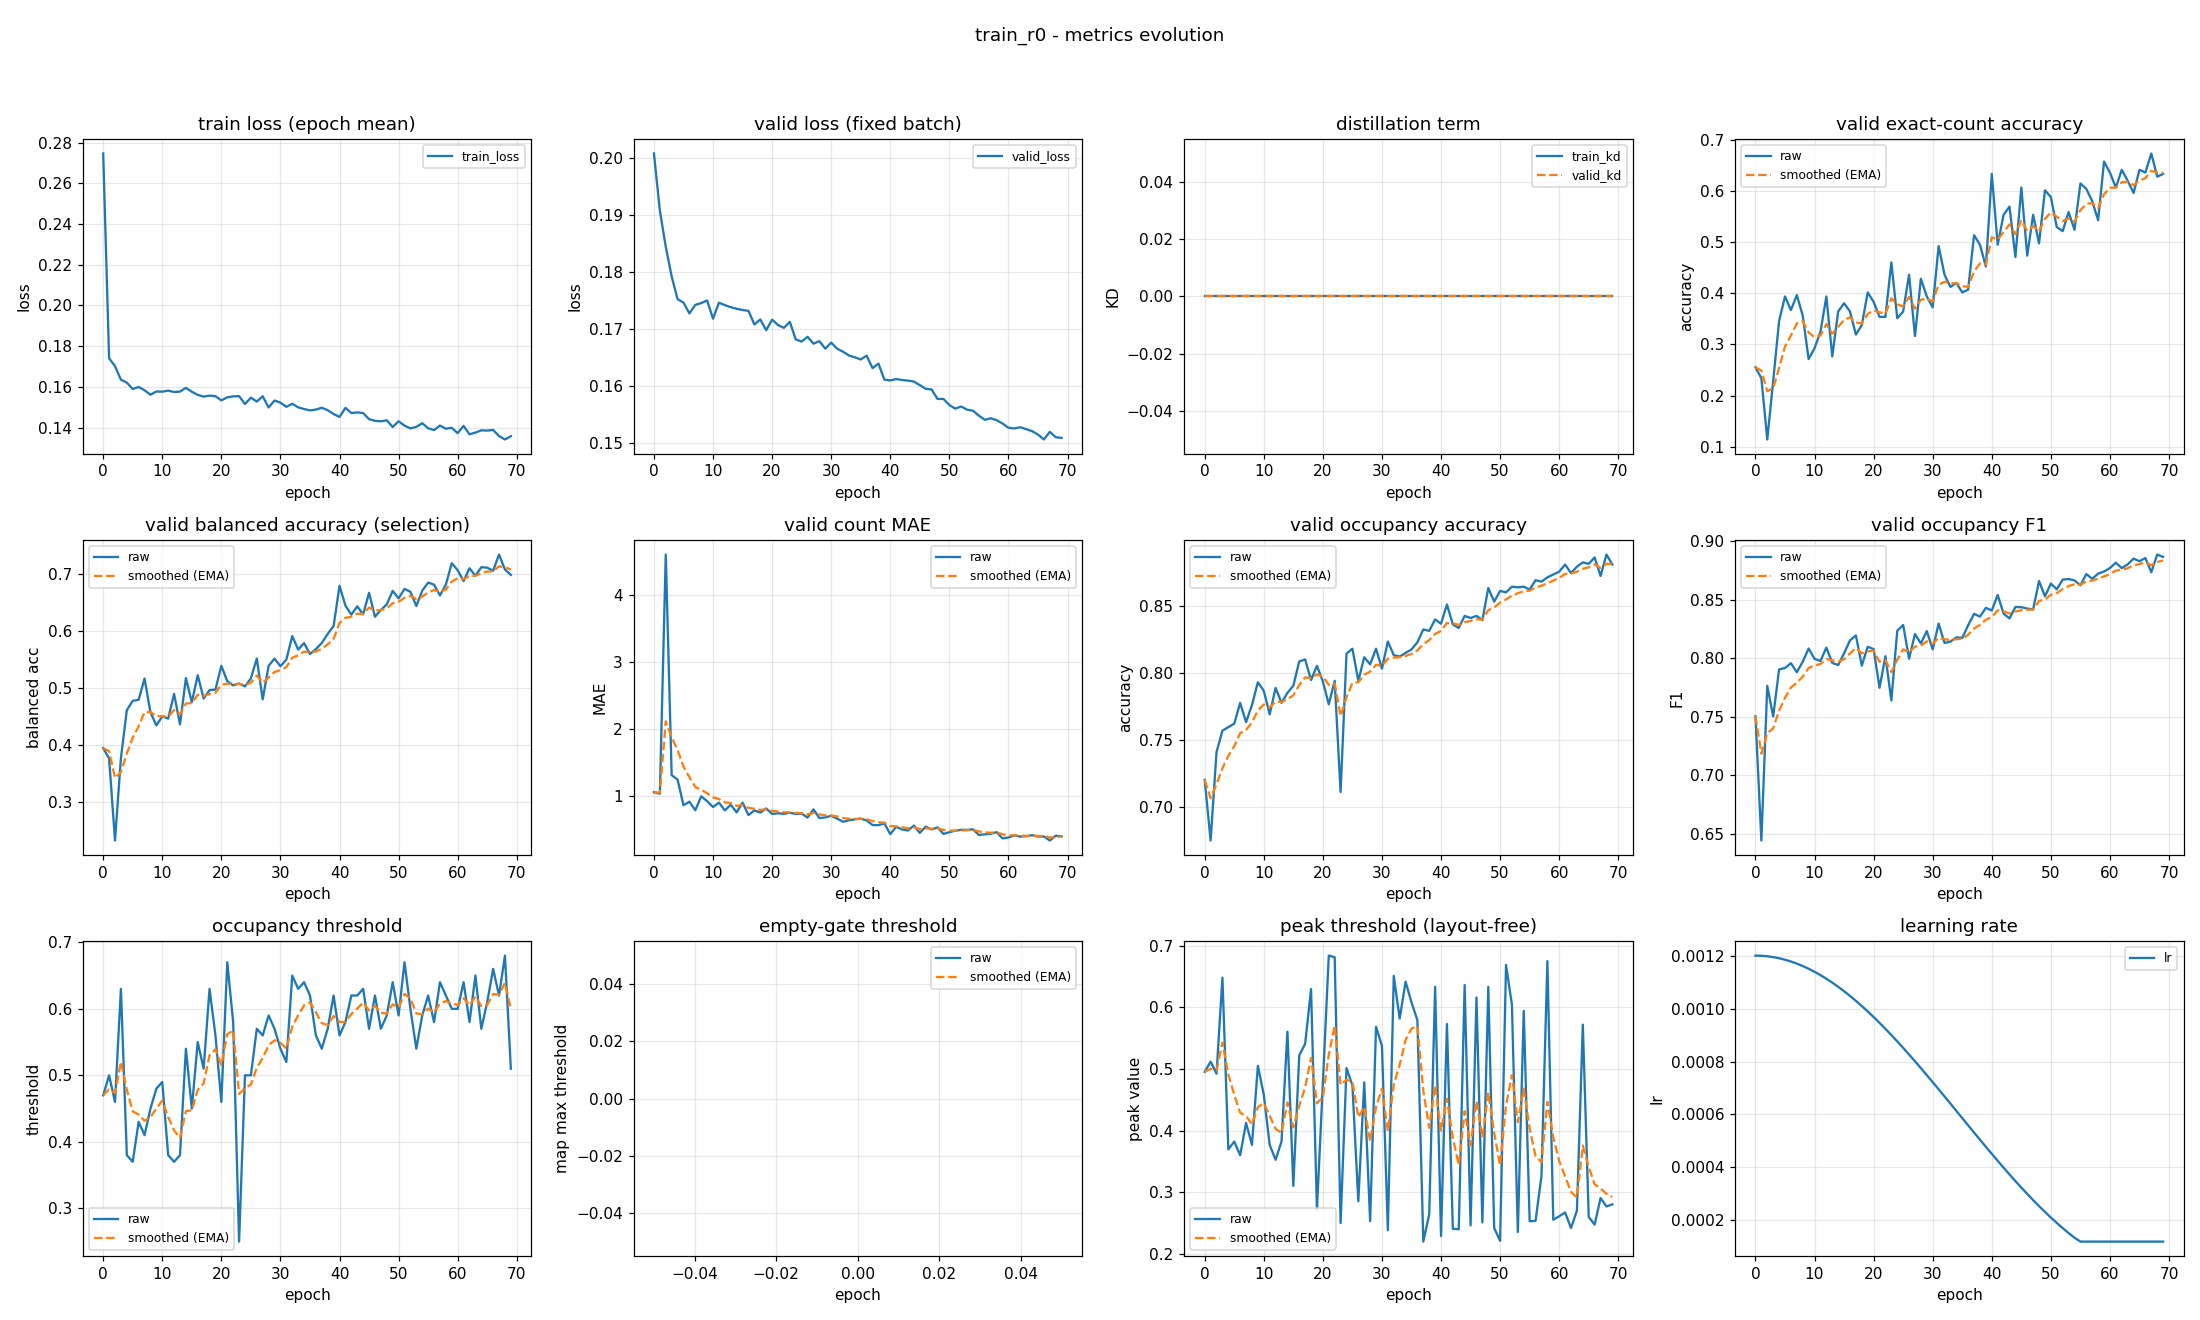

Data behind this chart, as committed beside it:
epoch, train_loss, valid_loss, train_kd, valid_kd, valid_accuracy, valid_accuracy_smoothed, valid_balanced_accuracy, valid_balanced_accuracy_smoothed, valid_mae, valid_mae_smoothed, valid_occupancy_accuracy, valid_occupancy_accuracy_smoothed, valid_occupancy_f1, valid_occupancy_f1_smoothed, valid_occupancy_threshold, valid_occupancy_threshold_smoothed, valid_empty_threshold, valid_empty_threshold_smoothed, valid_peak_threshold, valid_peak_threshold_smoothed, learning_rate
0, 0.2747, 0.2008, 0.0, 0.0, 0.2553, 0.2553, 0.3948, 0.3948, 1.053, 1.053, 0.7202, 0.7202, 0.7502, 0.7502, 0.47, 0.47, nan, nan, 0.4953, 0.4953, 0.0012
1, 0.1741, 0.1908, 0.0, 0.0, 0.234, 0.2489, 0.3769, 0.3894, 1.032, 1.047, 0.675, 0.7066, 0.6441, 0.7184, 0.5, 0.479, nan, nan, 0.5118, 0.5002, 0.001199
2, 0.1702, 0.1845, 0.0, 0.0, 0.1144, 0.2086, 0.2331, 0.3425, 4.601, 2.113, 0.741, 0.7169, 0.7763, 0.7358, 0.46, 0.4733, nan, nan, 0.4923, 0.4979, 0.001198
3, 0.1636, 0.1793, 0.0, 0.0, 0.2287, 0.2146, 0.3772, 0.3529, 1.309, 1.872, 0.7569, 0.7289, 0.7501, 0.7401, 0.63, 0.5203, nan, nan, 0.6482, 0.543, 0.001194
4, 0.1621, 0.1753, 0.0, 0.0, 0.3457, 0.254, 0.4612, 0.3854, 1.242, 1.683, 0.7596, 0.7381, 0.7904, 0.7552, 0.38, 0.4782, nan, nan, 0.3694, 0.4909, 0.00119
5, 0.159, 0.1747, 0.0, 0.0, 0.3936, 0.2959, 0.4774, 0.413, 0.859, 1.436, 0.7622, 0.7454, 0.7916, 0.7661, 0.37, 0.4458, nan, nan, 0.3821, 0.4583, 0.001185
6, 0.16, 0.1728, 0.0, 0.0, 0.367, 0.3172, 0.4793, 0.4329, 0.9122, 1.279, 0.7777, 0.755, 0.7957, 0.775, 0.43, 0.441, nan, nan, 0.36, 0.4288, 0.001178
7, 0.1583, 0.1743, 0.0, 0.0, 0.3963, 0.3409, 0.5165, 0.458, 0.7846, 1.13, 0.7633, 0.7575, 0.788, 0.7789, 0.41, 0.4317, nan, nan, 0.4124, 0.4239, 0.00117
8, 0.1561, 0.1746, 0.0, 0.0, 0.3564, 0.3456, 0.4573, 0.4578, 0.992, 1.089, 0.7761, 0.7631, 0.7969, 0.7843, 0.45, 0.4372, nan, nan, 0.3767, 0.4097, 0.001161
9, 0.1577, 0.1751, 0.0, 0.0, 0.2713, 0.3233, 0.4346, 0.4508, 0.9202, 1.038, 0.7931, 0.7721, 0.8083, 0.7915, 0.48, 0.45, nan, nan, 0.5051, 0.4383, 0.00115
10, 0.1576, 0.1719, 0.0, 0.0, 0.2926, 0.3141, 0.4502, 0.4506, 0.8324, 0.9765, 0.7867, 0.7765, 0.7994, 0.7939, 0.49, 0.462, nan, nan, 0.4582, 0.4443, 0.001139
11, 0.1582, 0.1747, 0.0, 0.0, 0.3245, 0.3172, 0.4464, 0.4494, 0.8989, 0.9533, 0.7691, 0.7743, 0.7976, 0.795, 0.38, 0.4374, nan, nan, 0.3766, 0.424, 0.001126
12, 0.1575, 0.1742, 0.0, 0.0, 0.3936, 0.3401, 0.4896, 0.4614, 0.7819, 0.9019, 0.7888, 0.7786, 0.809, 0.7992, 0.37, 0.4172, nan, nan, 0.3524, 0.4025, 0.001113
13, 0.1577, 0.1739, 0.0, 0.0, 0.2766, 0.3211, 0.4362, 0.4539, 0.867, 0.8914, 0.7777, 0.7783, 0.7959, 0.7982, 0.38, 0.406, nan, nan, 0.3823, 0.3965, 0.001098
14, 0.1595, 0.1736, 0.0, 0.0, 0.3644, 0.334, 0.5173, 0.4729, 0.7527, 0.8498, 0.7851, 0.7804, 0.7941, 0.797, 0.54, 0.4462, nan, nan, 0.5604, 0.4456, 0.001082
15, 0.1576, 0.1734, 0.0, 0.0, 0.3803, 0.3479, 0.475, 0.4735, 0.8989, 0.8645, 0.7904, 0.7834, 0.8042, 0.7991, 0.45, 0.4474, nan, nan, 0.3101, 0.405, 0.001065
16, 0.1561, 0.1732, 0.0, 0.0, 0.3644, 0.3529, 0.5224, 0.4882, 0.7128, 0.819, 0.8085, 0.7909, 0.8152, 0.804, 0.55, 0.4782, nan, nan, 0.5218, 0.44, 0.001048
17, 0.1552, 0.1708, 0.0, 0.0, 0.3191, 0.3427, 0.4815, 0.4862, 0.7819, 0.8079, 0.8101, 0.7967, 0.8194, 0.8086, 0.51, 0.4877, nan, nan, 0.5408, 0.4703, 0.001029
18, 0.1557, 0.1717, 0.0, 0.0, 0.3378, 0.3413, 0.4961, 0.4892, 0.75, 0.7905, 0.7947, 0.7961, 0.7936, 0.8041, 0.63, 0.5304, nan, nan, 0.6298, 0.5181, 0.00101
19, 0.1554, 0.1698, 0.0, 0.0, 0.4016, 0.3594, 0.4972, 0.4916, 0.8112, 0.7967, 0.8053, 0.7989, 0.8098, 0.8058, 0.56, 0.5393, nan, nan, 0.2718, 0.4442, 0.0009891
20, 0.1534, 0.1717, 0.0, 0.0, 0.383, 0.3664, 0.5388, 0.5057, 0.7287, 0.7763, 0.7936, 0.7973, 0.8077, 0.8064, 0.46, 0.5155, nan, nan, 0.4767, 0.454, 0.000968
21, 0.1549, 0.1707, 0.0, 0.0, 0.3537, 0.3626, 0.5119, 0.5076, 0.7394, 0.7652, 0.7766, 0.7911, 0.7747, 0.7969, 0.67, 0.5618, nan, nan, 0.6841, 0.523, 0.000946
22, 0.1553, 0.1703, 0.0, 0.0, 0.3537, 0.36, 0.5045, 0.5067, 0.7314, 0.7551, 0.7941, 0.792, 0.8016, 0.7983, 0.58, 0.5673, nan, nan, 0.6815, 0.5705, 0.0009233
23, 0.1555, 0.1713, 0.0, 0.0, 0.4601, 0.39, 0.5079, 0.507, 0.7473, 0.7528, 0.7112, 0.7677, 0.7638, 0.788, 0.25, 0.4721, nan, nan, 0.2497, 0.4743, 0.0009
24, 0.1516, 0.1682, 0.0, 0.0, 0.3511, 0.3783, 0.5028, 0.5058, 0.7287, 0.7455, 0.8144, 0.7817, 0.8235, 0.7986, 0.5, 0.4805, nan, nan, 0.5013, 0.4824, 0.000876
25, 0.1547, 0.1679, 0.0, 0.0, 0.3644, 0.3741, 0.5169, 0.5091, 0.734, 0.7421, 0.8181, 0.7926, 0.8283, 0.8075, 0.5, 0.4863, nan, nan, 0.4735, 0.4797, 0.0008515
26, 0.1528, 0.1687, 0.0, 0.0, 0.4362, 0.3927, 0.5514, 0.5218, 0.6755, 0.7221, 0.7941, 0.7931, 0.7996, 0.8051, 0.57, 0.5114, nan, nan, 0.2851, 0.4213, 0.0008265
27, 0.1554, 0.1675, 0.0, 0.0, 0.3165, 0.3699, 0.4801, 0.5093, 0.7979, 0.7448, 0.8117, 0.7987, 0.8207, 0.8098, 0.56, 0.526, nan, nan, 0.4782, 0.4384, 0.0008009
28, 0.1499, 0.1679, 0.0, 0.0, 0.4282, 0.3874, 0.5387, 0.5181, 0.6676, 0.7217, 0.8064, 0.801, 0.8126, 0.8106, 0.59, 0.5452, nan, nan, 0.253, 0.3828, 0.000775
29, 0.1533, 0.1666, 0.0, 0.0, 0.3936, 0.3892, 0.5513, 0.5281, 0.6782, 0.7086, 0.8181, 0.8061, 0.8232, 0.8144, 0.57, 0.5526, nan, nan, 0.5685, 0.4385, 0.0007487
30, 0.1522, 0.1677, 0.0, 0.0, 0.3723, 0.3842, 0.538, 0.531, 0.7021, 0.7067, 0.8032, 0.8052, 0.8075, 0.8123, 0.54, 0.5488, nan, nan, 0.5375, 0.4682, 0.0007221
31, 0.1502, 0.1666, 0.0, 0.0, 0.492, 0.4165, 0.5497, 0.5366, 0.6596, 0.6925, 0.8234, 0.8107, 0.8296, 0.8175, 0.52, 0.5402, nan, nan, 0.2381, 0.3992, 0.0006952
32, 0.1517, 0.1661, 0.0, 0.0, 0.4362, 0.4224, 0.5908, 0.5529, 0.6117, 0.6683, 0.8133, 0.8115, 0.813, 0.8161, 0.65, 0.5731, nan, nan, 0.6511, 0.4748, 0.0006681
33, 0.1499, 0.1654, 0.0, 0.0, 0.4122, 0.4194, 0.5671, 0.5571, 0.6356, 0.6585, 0.8122, 0.8117, 0.8141, 0.8155, 0.63, 0.5902, nan, nan, 0.5818, 0.5069, 0.0006409
34, 0.1491, 0.1651, 0.0, 0.0, 0.4202, 0.4196, 0.5785, 0.5635, 0.6489, 0.6556, 0.8149, 0.8127, 0.8178, 0.8162, 0.64, 0.6051, nan, nan, 0.6417, 0.5473, 0.0006137
35, 0.1484, 0.1647, 0.0, 0.0, 0.4016, 0.4142, 0.5594, 0.5623, 0.6596, 0.6568, 0.8176, 0.8141, 0.8173, 0.8165, 0.62, 0.6096, nan, nan, 0.6082, 0.5656, 0.0005863
36, 0.1488, 0.1654, 0.0, 0.0, 0.4069, 0.412, 0.5679, 0.564, 0.633, 0.6497, 0.8229, 0.8168, 0.8281, 0.82, 0.56, 0.5947, nan, nan, 0.5792, 0.5696, 0.0005591
37, 0.1497, 0.1632, 0.0, 0.0, 0.5133, 0.4424, 0.5787, 0.5684, 0.5638, 0.6239, 0.8324, 0.8215, 0.8379, 0.8254, 0.54, 0.5783, nan, nan, 0.2197, 0.4647, 0.0005319
38, 0.1485, 0.164, 0.0, 0.0, 0.4947, 0.4581, 0.5946, 0.5763, 0.5612, 0.6051, 0.8314, 0.8244, 0.8355, 0.8284, 0.57, 0.5758, nan, nan, 0.2638, 0.4044, 0.0005048
39, 0.1466, 0.1612, 0.0, 0.0, 0.4521, 0.4563, 0.6084, 0.5859, 0.5878, 0.5999, 0.8399, 0.8291, 0.843, 0.8328, 0.62, 0.5891, nan, nan, 0.6334, 0.4731, 0.0004779
40, 0.1452, 0.161, 0.0, 0.0, 0.633, 0.5093, 0.6787, 0.6138, 0.4282, 0.5484, 0.8367, 0.8314, 0.8407, 0.8351, 0.56, 0.5803, nan, nan, 0.2287, 0.3998, 0.0004513
41, 0.1497, 0.1613, 0.0, 0.0, 0.4947, 0.5049, 0.6442, 0.6229, 0.5372, 0.545, 0.8511, 0.8373, 0.854, 0.8408, 0.58, 0.5802, nan, nan, 0.5731, 0.4518, 0.000425
42, 0.1472, 0.1611, 0.0, 0.0, 0.5532, 0.5194, 0.6282, 0.6245, 0.4973, 0.5307, 0.8362, 0.8369, 0.8381, 0.84, 0.62, 0.5922, nan, nan, 0.2404, 0.3884, 0.0003991
43, 0.1475, 0.161, 0.0, 0.0, 0.5691, 0.5343, 0.6428, 0.63, 0.4814, 0.5159, 0.8335, 0.8359, 0.834, 0.8382, 0.62, 0.6005, nan, nan, 0.2396, 0.3437, 0.0003735
44, 0.1471, 0.1608, 0.0, 0.0, 0.4707, 0.5153, 0.6288, 0.6296, 0.5559, 0.5279, 0.8426, 0.8379, 0.8437, 0.8398, 0.63, 0.6094, nan, nan, 0.6363, 0.4315, 0.0003485
45, 0.1441, 0.1602, 0.0, 0.0, 0.6064, 0.5426, 0.6665, 0.6407, 0.4468, 0.5036, 0.841, 0.8388, 0.8435, 0.8409, 0.57, 0.5976, nan, nan, 0.246, 0.3759, 0.000324
46, 0.1433, 0.1596, 0.0, 0.0, 0.4734, 0.5218, 0.6246, 0.6359, 0.5399, 0.5145, 0.8426, 0.8399, 0.8424, 0.8414, 0.62, 0.6043, nan, nan, 0.6161, 0.4479, 0.0003
47, 0.143, 0.1595, 0.0, 0.0, 0.5532, 0.5312, 0.6365, 0.6361, 0.4973, 0.5093, 0.8394, 0.8398, 0.8417, 0.8415, 0.57, 0.594, nan, nan, 0.2508, 0.3888, 0.0002767
48, 0.1436, 0.1578, 0.0, 0.0, 0.4973, 0.5211, 0.6462, 0.6391, 0.5293, 0.5153, 0.8633, 0.8468, 0.8659, 0.8488, 0.59, 0.5928, nan, nan, 0.6333, 0.4621, 0.000254
49, 0.1403, 0.1578, 0.0, 0.0, 0.6011, 0.5451, 0.6698, 0.6483, 0.4309, 0.49, 0.8532, 0.8487, 0.8529, 0.85, 0.64, 0.607, nan, nan, 0.2416, 0.396, 0.000232
50, 0.1431, 0.1567, 0.0, 0.0, 0.5878, 0.5579, 0.6568, 0.6509, 0.4574, 0.4802, 0.8612, 0.8525, 0.8637, 0.8541, 0.59, 0.6019, nan, nan, 0.2209, 0.3435, 0.0002109
51, 0.141, 0.1561, 0.0, 0.0, 0.5293, 0.5493, 0.6733, 0.6576, 0.4787, 0.4798, 0.8601, 0.8548, 0.8588, 0.8555, 0.67, 0.6223, nan, nan, 0.669, 0.4411, 0.0001905
52, 0.1396, 0.1565, 0.0, 0.0, 0.5213, 0.5409, 0.6682, 0.6608, 0.492, 0.4834, 0.8644, 0.8576, 0.8671, 0.859, 0.6, 0.6156, nan, nan, 0.6045, 0.4901, 0.0001709
53, 0.1403, 0.1559, 0.0, 0.0, 0.5585, 0.5462, 0.6434, 0.6556, 0.492, 0.486, 0.8638, 0.8595, 0.8676, 0.8616, 0.54, 0.5929, nan, nan, 0.2352, 0.4137, 0.0001523
54, 0.1421, 0.1557, 0.0, 0.0, 0.5239, 0.5395, 0.6701, 0.6599, 0.5, 0.4902, 0.8644, 0.861, 0.8664, 0.863, 0.59, 0.5921, nan, nan, 0.5944, 0.4679, 0.0001346
55, 0.1397, 0.1549, 0.0, 0.0, 0.6144, 0.562, 0.6843, 0.6672, 0.4149, 0.4676, 0.8622, 0.8613, 0.8622, 0.8628, 0.62, 0.6004, nan, nan, 0.2526, 0.4033, 0.00012
56, 0.1388, 0.1541, 0.0, 0.0, 0.6037, 0.5745, 0.6808, 0.6713, 0.4255, 0.455, 0.8691, 0.8637, 0.8719, 0.8655, 0.58, 0.5943, nan, nan, 0.2534, 0.3583, 0.00012
57, 0.141, 0.1544, 0.0, 0.0, 0.5798, 0.5761, 0.6618, 0.6685, 0.4335, 0.4485, 0.8681, 0.865, 0.8678, 0.8662, 0.64, 0.608, nan, nan, 0.3263, 0.3487, 0.00012
58, 0.1394, 0.1541, 0.0, 0.0, 0.5426, 0.566, 0.6807, 0.6722, 0.4574, 0.4512, 0.8713, 0.8669, 0.8722, 0.868, 0.62, 0.6116, nan, nan, 0.6751, 0.4466, 0.00012
59, 0.1399, 0.1535, 0.0, 0.0, 0.6569, 0.5933, 0.7182, 0.686, 0.3644, 0.4252, 0.8734, 0.8688, 0.8741, 0.8698, 0.6, 0.6081, nan, nan, 0.2551, 0.3892, 0.00012
... 10 more rows
